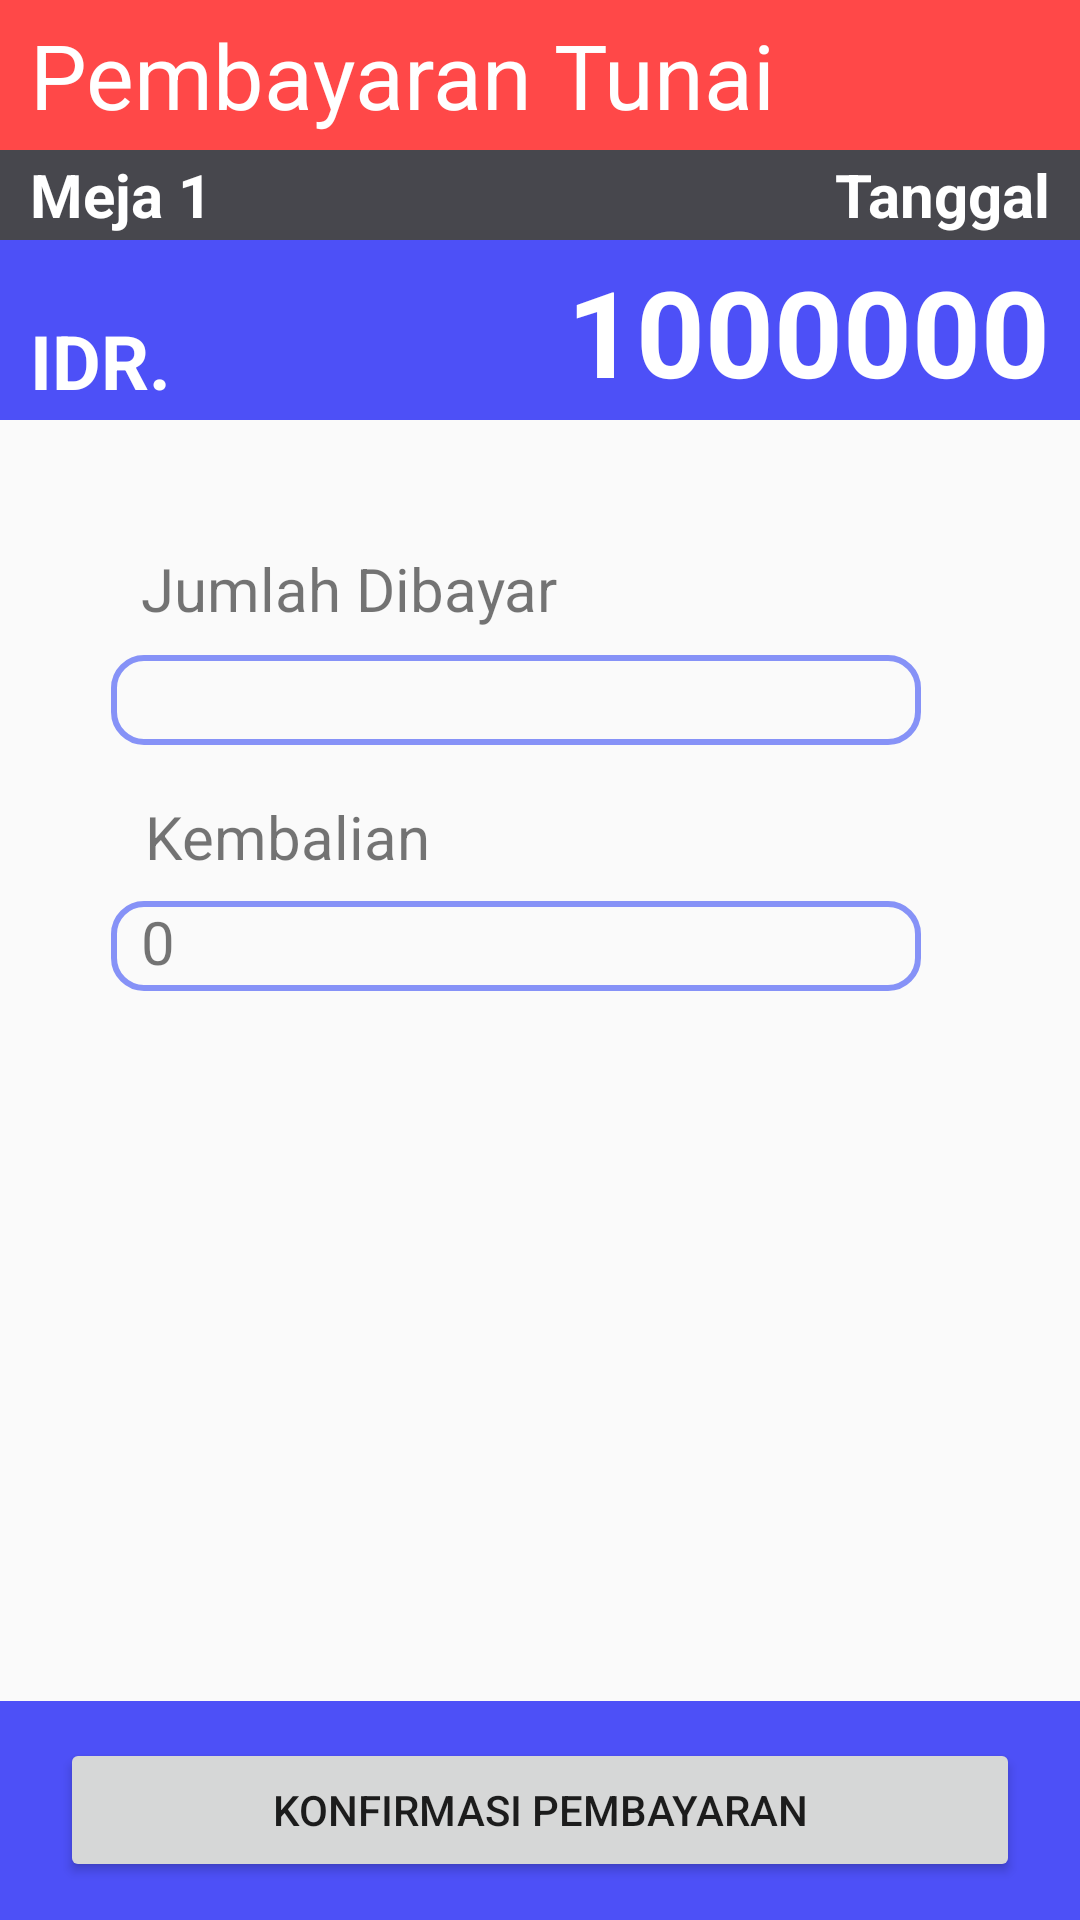

The Android layout XML behind this screen, and the referenced resources:
<!-- AndroidManifest.xml: application theme Theme.Sagu -->
<!-- res/layout/activity_tunai.xml -->
<?xml version="1.0" encoding="utf-8"?>
<androidx.constraintlayout.widget.ConstraintLayout xmlns:android="http://schemas.android.com/apk/res/android"
    xmlns:app="http://schemas.android.com/apk/res-auto"
    xmlns:tools="http://schemas.android.com/tools"
    android:layout_width="match_parent"
    android:layout_height="match_parent"
    tools:context=".metodepem.TunaiActivity">

    <RelativeLayout
        android:id="@+id/relativeLayout4"
        android:layout_width="match_parent"
        android:layout_height="50dp"
        android:background="@color/red"
        app:layout_constraintBottom_toBottomOf="parent"
        app:layout_constraintEnd_toEndOf="parent"
        app:layout_constraintStart_toStartOf="parent"
        app:layout_constraintTop_toTopOf="parent"
        app:layout_constraintVertical_bias="0.0">

        <ImageButton
            android:id="@+id/tunai_back"
            android:layout_width="wrap_content"
            android:layout_height="wrap_content"
            android:layout_centerVertical="true"
            android:layout_marginLeft="10dp"
            android:background="@drawable/baseline_arrow_back_ios_24"
            android:clickable="true" />

        <TextView
            android:layout_width="wrap_content"
            android:layout_height="wrap_content"
            android:layout_centerVertical="true"
            android:layout_toRightOf="@+id/tunai_back"
            android:text="Pembayaran Tunai"
            android:textColor="@color/white"
            android:textSize="30sp" />
    </RelativeLayout>

    <RelativeLayout
        android:id="@+id/relativeLayout5"
        android:layout_width="match_parent"
        android:layout_height="30dp"
        android:background="@color/dark"
        app:layout_constraintBottom_toBottomOf="parent"
        app:layout_constraintEnd_toEndOf="parent"
        app:layout_constraintHorizontal_bias="0.0"
        app:layout_constraintStart_toStartOf="parent"
        app:layout_constraintTop_toBottomOf="@+id/relativeLayout4"
        app:layout_constraintVertical_bias="0.0">

        <TextView
            android:id="@+id/tunai_meja"
            android:layout_width="wrap_content"
            android:layout_height="wrap_content"
            android:layout_centerVertical="true"
            android:layout_marginLeft="10dp"
            android:text="Meja 1"
            android:textColor="@color/white"
            android:textSize="20sp"
            android:textStyle="bold" />

        <TextView
            android:id="@+id/tunai_tgl"
            android:layout_width="wrap_content"
            android:layout_height="wrap_content"
            android:layout_alignParentEnd="true"
            android:layout_centerVertical="true"
            android:layout_marginRight="10dp"
            android:text="Tanggal"
            android:textColor="@color/white"
            android:textSize="20sp"
            android:textStyle="bold" />
    </RelativeLayout>

    <RelativeLayout
        android:id="@+id/relativeLayout6"
        android:layout_width="match_parent"
        android:layout_height="60dp"
        android:background="@color/blue"
        app:layout_constraintBottom_toBottomOf="parent"
        app:layout_constraintEnd_toEndOf="parent"
        app:layout_constraintHorizontal_bias="0.0"
        app:layout_constraintStart_toStartOf="parent"
        app:layout_constraintTop_toBottomOf="@+id/relativeLayout5"
        app:layout_constraintVertical_bias="0.0">

        <TextView
            android:layout_width="wrap_content"
            android:layout_height="wrap_content"
            android:layout_alignParentBottom="true"
            android:layout_marginLeft="10dp"
            android:layout_marginBottom="3dp"
            android:text="IDR."
            android:textColor="@color/white"
            android:textSize="25sp"
            android:textStyle="bold" />

        <TextView
            android:id="@+id/tunai_harga"
            android:layout_width="wrap_content"
            android:layout_height="wrap_content"
            android:layout_alignParentEnd="true"
            android:layout_alignParentBottom="true"
            android:layout_marginRight="10dp"
            android:layout_marginBottom="3dp"
            android:text="1000000"
            android:textColor="@color/white"
            android:textSize="40sp"
            android:textStyle="bold" />
    </RelativeLayout>

    <EditText
        android:id="@+id/tunai_dibayar"
        android:layout_width="270dp"
        android:layout_height="30dp"
        android:background="@drawable/lavender_border"
        android:ems="10"
        android:inputType="number"
        android:paddingLeft="10dp"
        app:layout_constraintBottom_toBottomOf="parent"
        app:layout_constraintEnd_toEndOf="parent"
        app:layout_constraintHorizontal_bias="0.411"
        app:layout_constraintStart_toStartOf="parent"
        app:layout_constraintTop_toBottomOf="@+id/textView5"
        app:layout_constraintVertical_bias="0.022" />

    <TextView
        android:id="@+id/textView5"
        android:layout_width="wrap_content"
        android:layout_height="wrap_content"
        android:text="Jumlah Dibayar"
        android:textSize="20sp"
        app:layout_constraintBottom_toBottomOf="parent"
        app:layout_constraintEnd_toEndOf="parent"
        app:layout_constraintHorizontal_bias="0.212"
        app:layout_constraintStart_toStartOf="parent"
        app:layout_constraintTop_toBottomOf="@+id/relativeLayout6"
        app:layout_constraintVertical_bias="0.09" />

    <TextView
        android:id="@+id/textView6"
        android:layout_width="wrap_content"
        android:layout_height="wrap_content"
        android:text="Kembalian"
        android:textSize="20sp"
        app:layout_constraintBottom_toBottomOf="parent"
        app:layout_constraintEnd_toEndOf="parent"
        app:layout_constraintHorizontal_bias="0.183"
        app:layout_constraintStart_toStartOf="parent"
        app:layout_constraintTop_toBottomOf="@+id/tunai_dibayar"
        app:layout_constraintVertical_bias="0.047" />

    <TextView
        android:id="@+id/tunai_kembalian"
        android:layout_width="270dp"
        android:layout_height="30dp"
        android:background="@drawable/lavender_border"
        android:text="0"
        android:textSize="20sp"
        android:paddingLeft="10dp"
        app:layout_constraintBottom_toBottomOf="parent"
        app:layout_constraintEnd_toEndOf="parent"
        app:layout_constraintHorizontal_bias="0.411"
        app:layout_constraintStart_toStartOf="parent"
        app:layout_constraintTop_toBottomOf="@+id/textView6"
        app:layout_constraintVertical_bias="0.025" />

    <RelativeLayout
        android:id="@+id/relativeLayout7"
        android:layout_width="match_parent"
        android:layout_height="73dp"
        android:background="@color/blue"
        app:layout_constraintBottom_toBottomOf="parent"
        app:layout_constraintEnd_toEndOf="parent"
        app:layout_constraintHorizontal_bias="0.0"
        app:layout_constraintStart_toStartOf="parent">

        <Button
            android:id="@+id/tunai_konfirm"
            android:layout_width="match_parent"
            android:layout_height="wrap_content"
            android:layout_centerInParent="true"
            android:layout_marginLeft="20dp"
            android:layout_marginRight="20dp"
            android:text="Konfirmasi Pembayaran" />
    </RelativeLayout>

</androidx.constraintlayout.widget.ConstraintLayout>
<!-- resources referenced by this layout -->
<resources>
  <color name="blue">#4d50f7</color>
  <color name="dark">#47474d</color>
  <color name="red">#FF4848</color>
  <color name="white">#FFFFFFFF</color>
  <!-- drawable lavender_border (drawable) -->
  <?xml version="1.0" encoding="utf-8"?>
  <shape xmlns:android="http://schemas.android.com/apk/res/android"
      android:shape="rectangle">
  
      <stroke
          android:width="2dp"
          android:color="@color/lavender"/>
      <corners
          android:radius="10dp"/>
  
  </shape>
  <style name="Theme.Sagu" parent="Base.Theme.Sagu" />
  <color name="lavender">#8692f7</color>
  <style name="Base.Theme.Sagu" parent="Theme.AppCompat.Light.NoActionBar">
          
          
  
      </style>
</resources>
